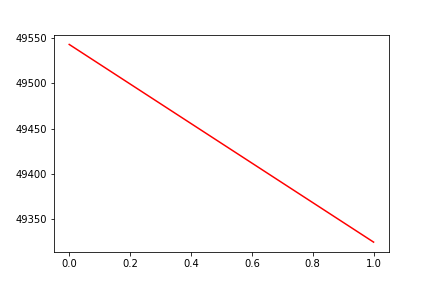

Data behind this chart, as committed beside it:
, date, assets
0, 0, 49543
1, 20200331, 49324
